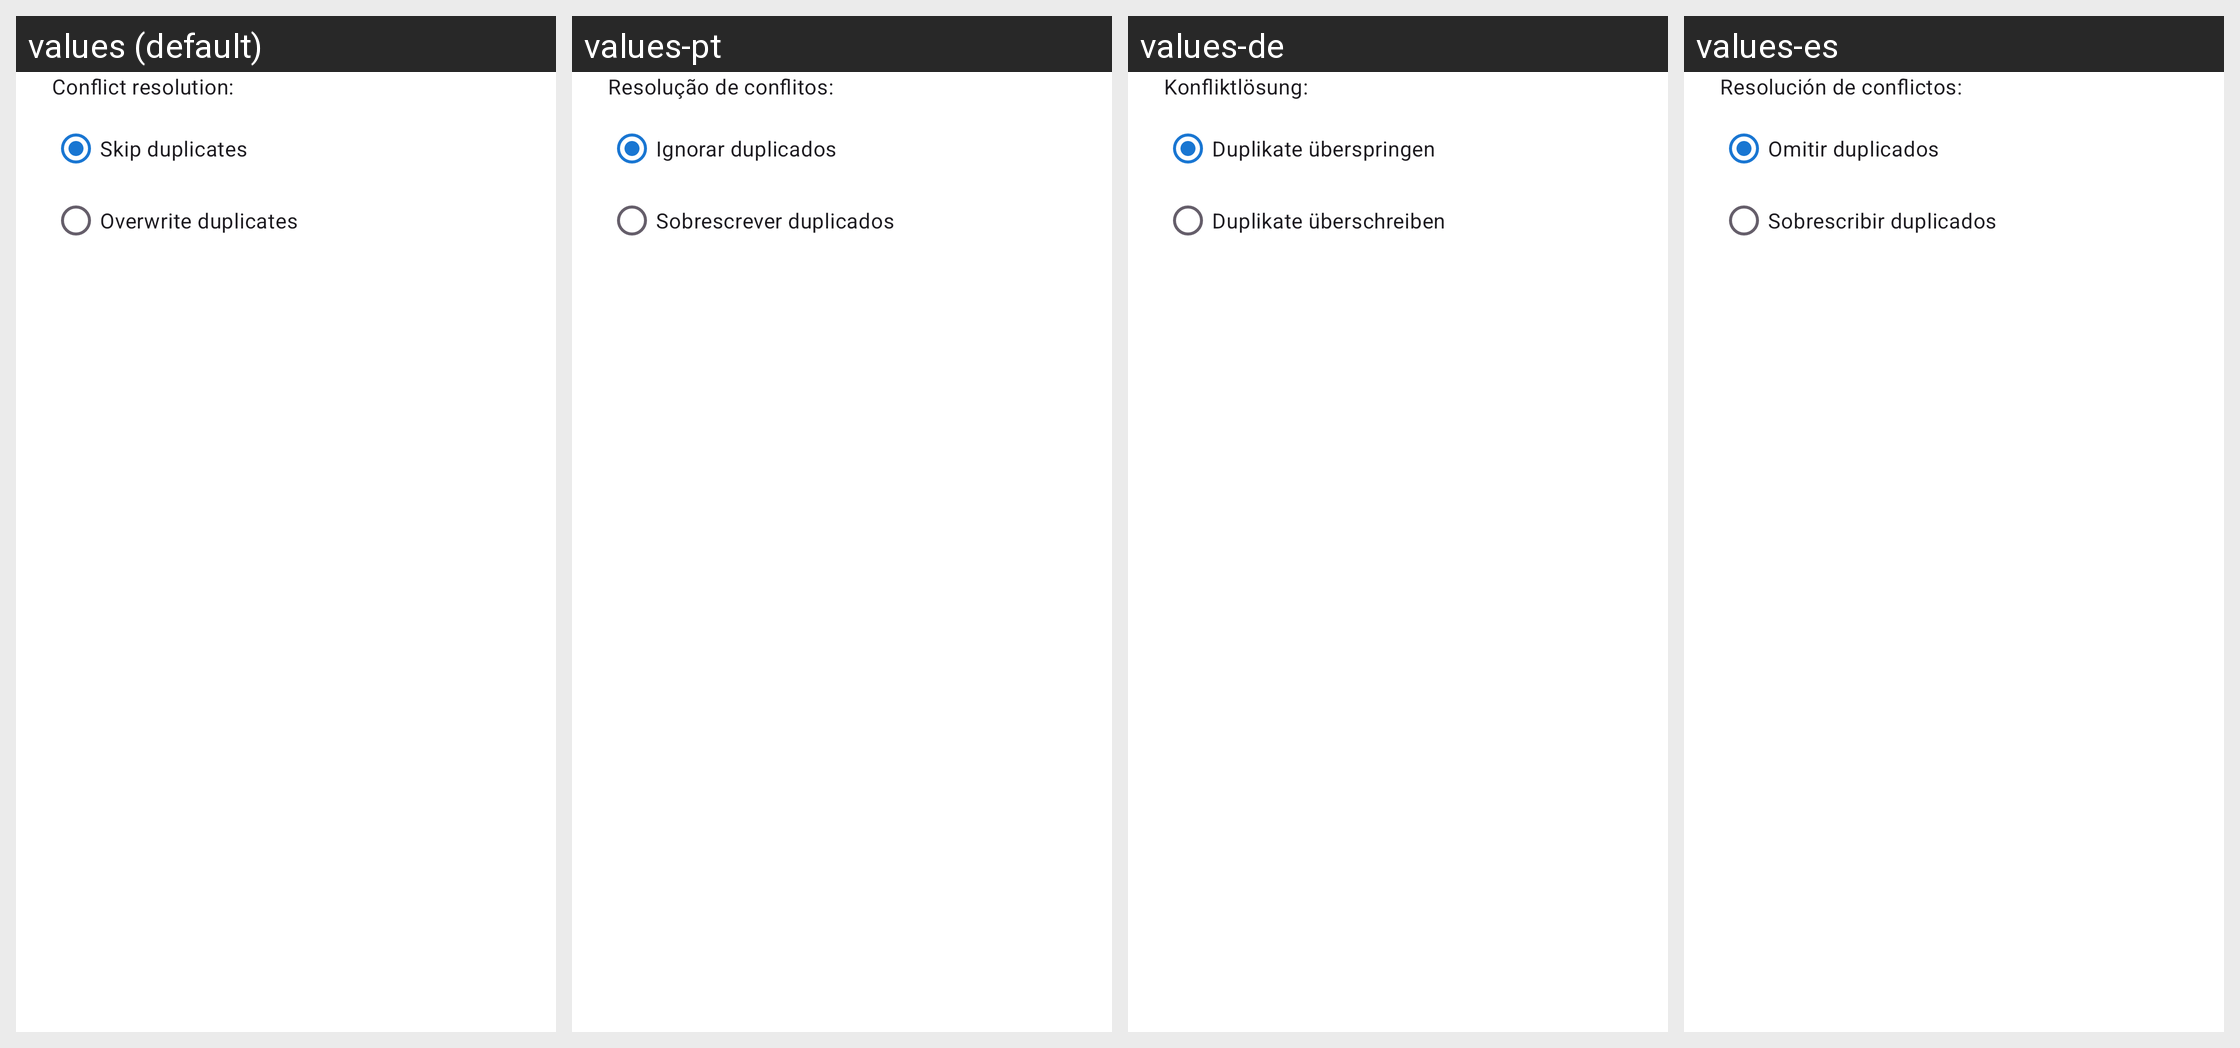

The Android screen above is rendered under several locales of the same app. Produce the string resources it draws, with the default and per-locale values.
Android screen res/layout/dialog_import_favorites_preview.xml rendered under 4 locales, left to right: values (default), values-pt, values-de, values-es. Device: Nexus 5 (rendered at 1080×1920; each locale shown at half size, 540×960, under a caption strip naming it); theme Theme.FastMediaSorter.
Other locales in the repository, not shown: values-ar, values-bn, values-fr, values-hi, values-it, values-ru, values-uk, values-ur.
Strings drawn on this screen, with the default value and each locale's value (text and hints the layout hard-codes, and strings that could not be matched under every locale, appear in the picture but are not listed):

import_fav_conflict_label
  values: Conflict resolution:
  values-pt: Resolução de conflitos:
  values-de: Konfliktlösung:
  values-es: Resolución de conflictos:

import_fav_conflict_skip
  values: Skip duplicates
  values-pt: Ignorar duplicados
  values-de: Duplikate überspringen
  values-es: Omitir duplicados

import_fav_conflict_overwrite
  values: Overwrite duplicates
  values-pt: Sobrescrever duplicados
  values-de: Duplikate überschreiben
  values-es: Sobrescribir duplicados
